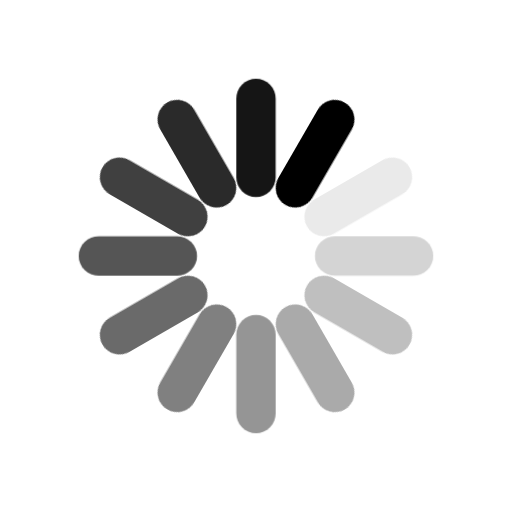
t = 0.00 s
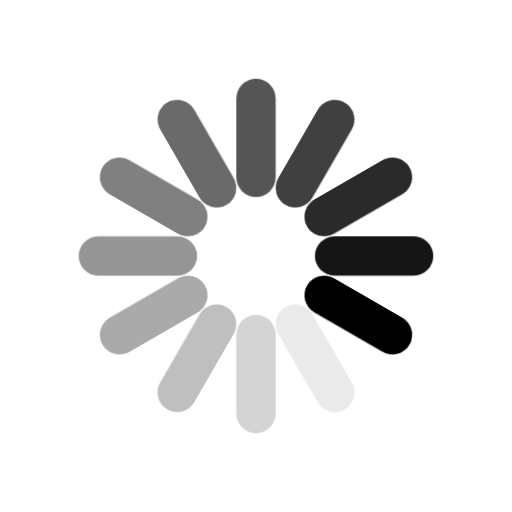
t = 0.30 s
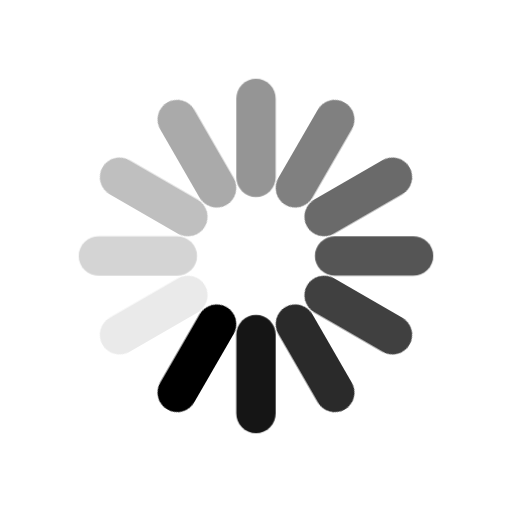
t = 0.60 s
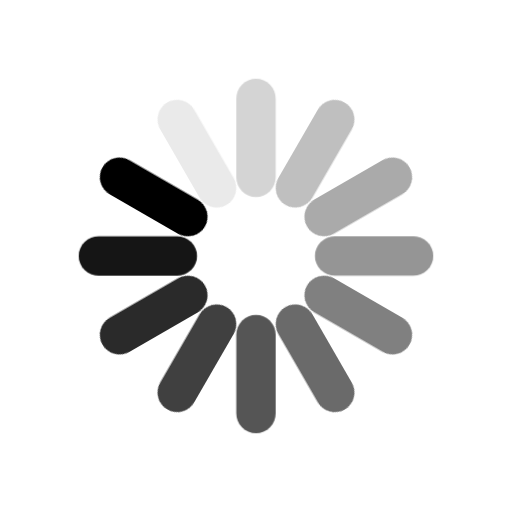
t = 0.90 s

The animated SVG that drew these frames (rendered in a browser with its animation timeline set to each time). Animation: 1 CSS @keyframes rule; one cycle of 1.20 s, repeats indefinitely.

<svg version="1.1" viewBox="-13 -13 26 26" xmlns="http://www.w3.org/2000/svg" xmlns:xlink="http://www.w3.org/1999/xlink">
<style>
        @keyframes frames {
            from { transform: rotate(0deg); }
            to { transform: rotate(360deg); }
        }
        .spinner { animation: frames 1.2s steps(12, jump-start) infinite; }
</style>
<g stroke-linecap="round" stroke-width="2">
<path class="spinner" id="a" d="m0 -8 0,4"/>
<use transform="rotate(30)" xlink:href="#a" stroke="#eaeaea"/>
<use transform="rotate(60)" xlink:href="#a" stroke="#d4d4d4"/>
<use transform="rotate(90)" xlink:href="#a" stroke="#bfbfbf"/>
<use transform="rotate(120)" xlink:href="#a" stroke="#aaaaaa"/>
<use transform="rotate(150)" xlink:href="#a" stroke="#959595"/>
<use transform="rotate(180)" xlink:href="#a" stroke="#808080"/>
<use transform="rotate(210)" xlink:href="#a" stroke="#6a6a6a"/>
<use transform="rotate(240)" xlink:href="#a" stroke="#555555"/>
<use transform="rotate(270)" xlink:href="#a" stroke="#404040"/>
<use transform="rotate(300)" xlink:href="#a" stroke="#2a2a2a"/>
<use transform="rotate(330)" xlink:href="#a" stroke="#151515"/>
<use transform="rotate(360)" xlink:href="#a" stroke="#000000"/>
</g>
</svg>
